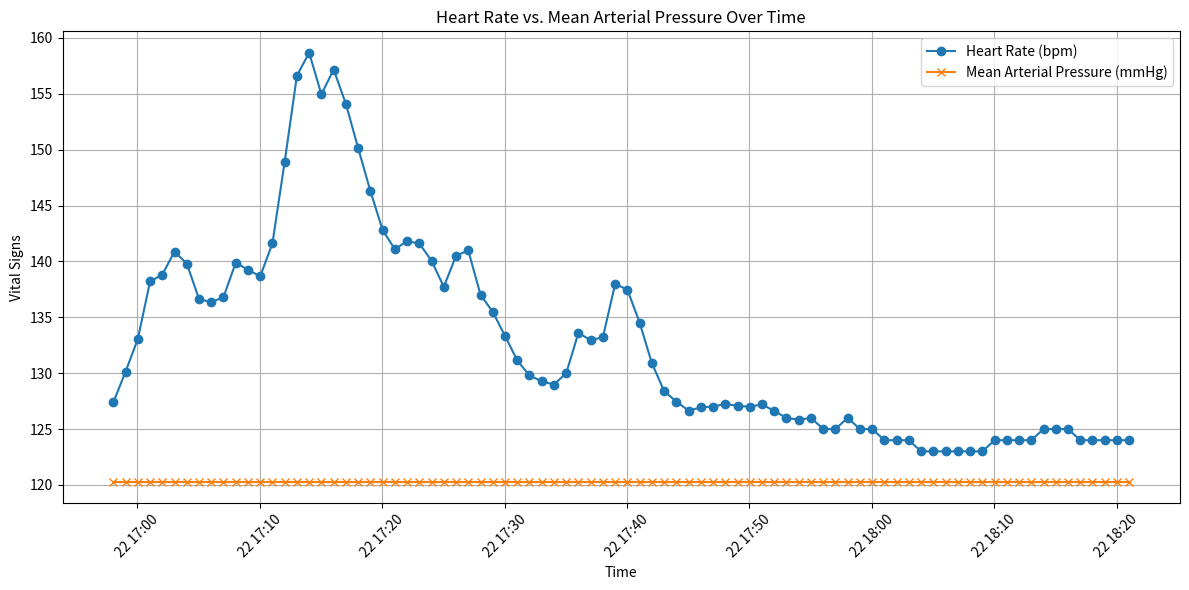

Reproduce this figure in Python.
# Executed Code (Repaired)
# This code runs in a sandbox with injected variables (vitals, np, plt, etc.)

import numpy as np
import pandas as pd
import matplotlib.pyplot as plt
import seaborn as sns
from scipy import stats
import datetime

# Helper function to simulate sandbox save_plot
def save_plot(filename, fig=None, **kwargs):
    if not filename.endswith('.png'): filename += '.png'
    if fig is None: fig = plt.gcf()
    fig.savefig(filename, **kwargs)
    plt.close(fig)
    print(f'Saved plot to {filename}')

# Injected Variables
visit_id = '99755326'
age = 49
gender = 'F'
ethnicity = 'Other (Hispanic/Latino)'
heart_rate = [(datetime.datetime(2218, 10, 22, 16, 58, 2), 127.375), (datetime.datetime(2218, 10, 22, 16, 59, 2), 130.140350877193), (datetime.datetime(2218, 10, 22, 17, 0, 2), 133.050847457627), (datetime.datetime(2218, 10, 22, 17, 1, 2), 138.203389830508), (datetime.datetime(2218, 10, 22, 17, 2, 2), 138.810344827586), (datetime.datetime(2218, 10, 22, 17, 3, 2), 140.881355932203), (datetime.datetime(2218, 10, 22, 17, 4, 2), 139.810344827586), (datetime.datetime(2218, 10, 22, 17, 5, 2), 136.64406779661), (datetime.datetime(2218, 10, 22, 17, 6, 2), 136.338983050847), (datetime.datetime(2218, 10, 22, 17, 7, 2), 136.810344827586), (datetime.datetime(2218, 10, 22, 17, 8, 2), 139.881355932203), (datetime.datetime(2218, 10, 22, 17, 9, 2), 139.258620689655), (datetime.datetime(2218, 10, 22, 17, 10, 2), 138.661016949153), (datetime.datetime(2218, 10, 22, 17, 11, 2), 141.620689655172), (datetime.datetime(2218, 10, 22, 17, 12, 2), 148.915254237288), (datetime.datetime(2218, 10, 22, 17, 13, 2), 156.627118644068), (datetime.datetime(2218, 10, 22, 17, 14, 2), 158.672413793103), (datetime.datetime(2218, 10, 22, 17, 15, 2), 154.949152542373), (datetime.datetime(2218, 10, 22, 17, 16, 2), 157.172413793103), (datetime.datetime(2218, 10, 22, 17, 17, 2), 154.101694915254), (datetime.datetime(2218, 10, 22, 17, 18, 2), 150.152542372881), (datetime.datetime(2218, 10, 22, 17, 19, 2), 146.310344827586), (datetime.datetime(2218, 10, 22, 17, 20, 2), 142.813559322034), (datetime.datetime(2218, 10, 22, 17, 21, 2), 141.086206896552), (datetime.datetime(2218, 10, 22, 17, 22, 2), 141.813559322034), (datetime.datetime(2218, 10, 22, 17, 23, 2), 141.610169491525), (datetime.datetime(2218, 10, 22, 17, 24, 2), 140.055555555556), (datetime.datetime(2218, 10, 22, 17, 25, 2), 137.728813559322), (datetime.datetime(2218, 10, 22, 17, 26, 2), 140.5), (datetime.datetime(2218, 10, 22, 17, 27, 2), 140.983050847458), (datetime.datetime(2218, 10, 22, 17, 28, 2), 137.016949152542), (datetime.datetime(2218, 10, 22, 17, 29, 2), 135.48275862069), (datetime.datetime(2218, 10, 22, 17, 30, 2), 133.338983050847), (datetime.datetime(2218, 10, 22, 17, 31, 2), 131.137931034483), (datetime.datetime(2218, 10, 22, 17, 32, 2), 129.796610169492), (datetime.datetime(2218, 10, 22, 17, 33, 2), 129.271186440678), (datetime.datetime(2218, 10, 22, 17, 34, 2), 128.98275862069), (datetime.datetime(2218, 10, 22, 17, 35, 2), 130.0), (datetime.datetime(2218, 10, 22, 17, 36, 2), 133.603448275862), (datetime.datetime(2218, 10, 22, 17, 37, 2), 132.949152542373), (datetime.datetime(2218, 10, 22, 17, 38, 2), 133.220338983051), (datetime.datetime(2218, 10, 22, 17, 39, 2), 137.98275862069), (datetime.datetime(2218, 10, 22, 17, 40, 2), 137.474576271186), (datetime.datetime(2218, 10, 22, 17, 41, 2), 134.51724137931), (datetime.datetime(2218, 10, 22, 17, 42, 2), 130.898305084746), (datetime.datetime(2218, 10, 22, 17, 43, 2), 128.396551724138), (datetime.datetime(2218, 10, 22, 17, 44, 2), 127.457627118644), (datetime.datetime(2218, 10, 22, 17, 45, 2), 126.64406779661), (datetime.datetime(2218, 10, 22, 17, 46, 2), 126.948275862069), (datetime.datetime(2218, 10, 22, 17, 47, 2), 127.0), (datetime.datetime(2218, 10, 22, 17, 48, 2), 127.258620689655), (datetime.datetime(2218, 10, 22, 17, 49, 2), 127.06779661017), (datetime.datetime(2218, 10, 22, 17, 50, 2), 127.0), (datetime.datetime(2218, 10, 22, 17, 51, 2), 127.206896551724), (datetime.datetime(2218, 10, 22, 17, 52, 2), 126.610169491525), (datetime.datetime(2218, 10, 22, 17, 53, 2), 126.0), (datetime.datetime(2218, 10, 22, 17, 54, 2), 125.830508474576), (datetime.datetime(2218, 10, 22, 17, 55, 2), 126.0), (datetime.datetime(2218, 10, 22, 17, 56, 2), 125.0), (datetime.datetime(2218, 10, 22, 17, 57, 2), 125.0), (datetime.datetime(2218, 10, 22, 17, 58, 2), 126.0), (datetime.datetime(2218, 10, 22, 17, 59, 2), 125.0), (datetime.datetime(2218, 10, 22, 18, 0, 2), 125.0), (datetime.datetime(2218, 10, 22, 18, 1, 2), 124.0), (datetime.datetime(2218, 10, 22, 18, 2, 2), 124.0), (datetime.datetime(2218, 10, 22, 18, 3, 2), 124.0), (datetime.datetime(2218, 10, 22, 18, 4, 2), 123.0), (datetime.datetime(2218, 10, 22, 18, 5, 2), 123.0), (datetime.datetime(2218, 10, 22, 18, 6, 2), 123.0), (datetime.datetime(2218, 10, 22, 18, 7, 2), 123.0), (datetime.datetime(2218, 10, 22, 18, 8, 2), 123.0), (datetime.datetime(2218, 10, 22, 18, 9, 2), 123.0), (datetime.datetime(2218, 10, 22, 18, 10, 2), 124.0), (datetime.datetime(2218, 10, 22, 18, 11, 2), 124.0), (datetime.datetime(2218, 10, 22, 18, 12, 2), 124.0), (datetime.datetime(2218, 10, 22, 18, 13, 2), 124.0), (datetime.datetime(2218, 10, 22, 18, 14, 2), 125.0), (datetime.datetime(2218, 10, 22, 18, 15, 2), 125.0), (datetime.datetime(2218, 10, 22, 18, 16, 2), 125.0), (datetime.datetime(2218, 10, 22, 18, 17, 2), 124.0), (datetime.datetime(2218, 10, 22, 18, 18, 2), 124.0), (datetime.datetime(2218, 10, 22, 18, 19, 2), 124.0), (datetime.datetime(2218, 10, 22, 18, 20, 2), 124.0), (datetime.datetime(2218, 10, 22, 18, 21, 2), 124.0)]
systolic_bp = [(datetime.datetime(2218, 10, 22, 17, 0, 2), 127.0), (datetime.datetime(2218, 10, 22, 17, 1, 2), 127.0), (datetime.datetime(2218, 10, 22, 17, 2, 2), 127.0), (datetime.datetime(2218, 10, 22, 17, 5, 2), 100.0), (datetime.datetime(2218, 10, 22, 17, 6, 2), 100.0), (datetime.datetime(2218, 10, 22, 17, 10, 2), 120.0), (datetime.datetime(2218, 10, 22, 17, 11, 2), 120.0), (datetime.datetime(2218, 10, 22, 17, 14, 2), 129.0), (datetime.datetime(2218, 10, 22, 17, 15, 2), 123.0), (datetime.datetime(2218, 10, 22, 17, 16, 2), 123.0), (datetime.datetime(2218, 10, 22, 17, 20, 2), 119.0), (datetime.datetime(2218, 10, 22, 17, 21, 2), 119.0), (datetime.datetime(2218, 10, 22, 17, 25, 2), 138.0), (datetime.datetime(2218, 10, 22, 17, 26, 2), 138.0), (datetime.datetime(2218, 10, 22, 17, 30, 2), 125.0), (datetime.datetime(2218, 10, 22, 17, 31, 2), 125.0), (datetime.datetime(2218, 10, 22, 17, 35, 2), 118.0), (datetime.datetime(2218, 10, 22, 17, 36, 2), 118.0), (datetime.datetime(2218, 10, 22, 17, 40, 2), 137.0), (datetime.datetime(2218, 10, 22, 17, 41, 2), 137.0), (datetime.datetime(2218, 10, 22, 17, 45, 2), 111.0), (datetime.datetime(2218, 10, 22, 17, 46, 2), 111.0), (datetime.datetime(2218, 10, 22, 17, 50, 2), 115.0), (datetime.datetime(2218, 10, 22, 17, 51, 2), 115.0), (datetime.datetime(2218, 10, 22, 17, 55, 2), 109.0), (datetime.datetime(2218, 10, 22, 18, 0, 2), 111.0), (datetime.datetime(2218, 10, 22, 18, 5, 2), 108.0), (datetime.datetime(2218, 10, 22, 18, 10, 2), 105.0), (datetime.datetime(2218, 10, 22, 18, 15, 2), 114.0), (datetime.datetime(2218, 10, 22, 18, 20, 2), 108.0), (datetime.datetime(2218, 10, 22, 18, 21, 2), 107.0)]
diastolic_bp = [(datetime.datetime(2218, 10, 22, 17, 0, 2), 117.0), (datetime.datetime(2218, 10, 22, 17, 1, 2), 117.0), (datetime.datetime(2218, 10, 22, 17, 2, 2), 117.0), (datetime.datetime(2218, 10, 22, 17, 5, 2), 72.0), (datetime.datetime(2218, 10, 22, 17, 6, 2), 72.0), (datetime.datetime(2218, 10, 22, 17, 10, 2), 77.0), (datetime.datetime(2218, 10, 22, 17, 11, 2), 77.0), (datetime.datetime(2218, 10, 22, 17, 15, 2), 75.0), (datetime.datetime(2218, 10, 22, 17, 16, 2), 75.0), (datetime.datetime(2218, 10, 22, 17, 20, 2), 78.0), (datetime.datetime(2218, 10, 22, 17, 21, 2), 78.0), (datetime.datetime(2218, 10, 22, 17, 25, 2), 92.0), (datetime.datetime(2218, 10, 22, 17, 26, 2), 92.0), (datetime.datetime(2218, 10, 22, 17, 30, 2), 65.0), (datetime.datetime(2218, 10, 22, 17, 31, 2), 65.0), (datetime.datetime(2218, 10, 22, 17, 35, 2), 69.0), (datetime.datetime(2218, 10, 22, 17, 36, 2), 69.0), (datetime.datetime(2218, 10, 22, 17, 40, 2), 81.0), (datetime.datetime(2218, 10, 22, 17, 41, 2), 81.0), (datetime.datetime(2218, 10, 22, 17, 45, 2), 62.0), (datetime.datetime(2218, 10, 22, 17, 46, 2), 62.0), (datetime.datetime(2218, 10, 22, 17, 50, 2), 63.0), (datetime.datetime(2218, 10, 22, 17, 51, 2), 63.0), (datetime.datetime(2218, 10, 22, 17, 55, 2), 58.0), (datetime.datetime(2218, 10, 22, 18, 0, 2), 60.0), (datetime.datetime(2218, 10, 22, 18, 5, 2), 64.0), (datetime.datetime(2218, 10, 22, 18, 10, 2), 61.0), (datetime.datetime(2218, 10, 22, 18, 15, 2), 62.0), (datetime.datetime(2218, 10, 22, 18, 20, 2), 61.0), (datetime.datetime(2218, 10, 22, 18, 21, 2), 58.0)]
spo2 = [(datetime.datetime(2218, 10, 22, 16, 57, 2), 92.7659574468085), (datetime.datetime(2218, 10, 22, 16, 58, 2), 91.8305084745763), (datetime.datetime(2218, 10, 22, 16, 59, 2), 92.0517241379311), (datetime.datetime(2218, 10, 22, 17, 0, 2), 92.4166666666667), (datetime.datetime(2218, 10, 22, 17, 1, 2), 84.125), (datetime.datetime(2218, 10, 22, 17, 2, 2), 87.0), (datetime.datetime(2218, 10, 22, 17, 3, 2), 97.7457627118644), (datetime.datetime(2218, 10, 22, 17, 4, 2), 97.0689655172414), (datetime.datetime(2218, 10, 22, 17, 5, 2), 96.406779661017), (datetime.datetime(2218, 10, 22, 17, 6, 2), 98.1186440677966), (datetime.datetime(2218, 10, 22, 17, 7, 2), 99.0), (datetime.datetime(2218, 10, 22, 17, 8, 2), 99.1864406779661), (datetime.datetime(2218, 10, 22, 17, 9, 2), 99.0), (datetime.datetime(2218, 10, 22, 17, 10, 2), 99.0), (datetime.datetime(2218, 10, 22, 17, 11, 2), 99.0), (datetime.datetime(2218, 10, 22, 17, 12, 2), 99.0), (datetime.datetime(2218, 10, 22, 17, 13, 2), 99.0), (datetime.datetime(2218, 10, 22, 17, 14, 2), 99.0), (datetime.datetime(2218, 10, 22, 17, 15, 2), 99.0), (datetime.datetime(2218, 10, 22, 17, 16, 2), 99.0), (datetime.datetime(2218, 10, 22, 17, 17, 2), 99.0), (datetime.datetime(2218, 10, 22, 17, 18, 2), 99.0), (datetime.datetime(2218, 10, 22, 17, 19, 2), 99.0), (datetime.datetime(2218, 10, 22, 17, 20, 2), 99.0), (datetime.datetime(2218, 10, 22, 17, 23, 2), 99.0), (datetime.datetime(2218, 10, 22, 17, 24, 2), 98.9722222222223), (datetime.datetime(2218, 10, 22, 17, 25, 2), 98.2881355932203), (datetime.datetime(2218, 10, 22, 17, 26, 2), 98.9310344827586), (datetime.datetime(2218, 10, 22, 17, 27, 2), 99.0508474576271), (datetime.datetime(2218, 10, 22, 17, 28, 2), 99.8305084745763), (datetime.datetime(2218, 10, 22, 17, 29, 2), 99.9655172413793), (datetime.datetime(2218, 10, 22, 17, 30, 2), 98.1525423728814), (datetime.datetime(2218, 10, 22, 17, 31, 2), 97.8103448275862), (datetime.datetime(2218, 10, 22, 17, 32, 2), 98.406779661017), (datetime.datetime(2218, 10, 22, 17, 33, 2), 99.1694915254237), (datetime.datetime(2218, 10, 22, 17, 34, 2), 99.0), (datetime.datetime(2218, 10, 22, 17, 35, 2), 99.271186440678), (datetime.datetime(2218, 10, 22, 17, 36, 2), 99.0), (datetime.datetime(2218, 10, 22, 17, 37, 2), 99.0), (datetime.datetime(2218, 10, 22, 17, 38, 2), 99.0), (datetime.datetime(2218, 10, 22, 17, 39, 2), 99.0), (datetime.datetime(2218, 10, 22, 17, 40, 2), 99.0), (datetime.datetime(2218, 10, 22, 17, 41, 2), 99.0), (datetime.datetime(2218, 10, 22, 17, 42, 2), 99.0), (datetime.datetime(2218, 10, 22, 17, 43, 2), 99.0), (datetime.datetime(2218, 10, 22, 17, 44, 2), 99.0), (datetime.datetime(2218, 10, 22, 17, 45, 2), 99.0), (datetime.datetime(2218, 10, 22, 17, 46, 2), 99.0), (datetime.datetime(2218, 10, 22, 17, 47, 2), 99.0), (datetime.datetime(2218, 10, 22, 17, 48, 2), 99.0), (datetime.datetime(2218, 10, 22, 17, 49, 2), 99.0), (datetime.datetime(2218, 10, 22, 17, 50, 2), 99.0), (datetime.datetime(2218, 10, 22, 17, 51, 2), 99.0), (datetime.datetime(2218, 10, 22, 17, 52, 2), 99.0), (datetime.datetime(2218, 10, 22, 17, 53, 2), 99.0), (datetime.datetime(2218, 10, 22, 17, 54, 2), 99.0), (datetime.datetime(2218, 10, 22, 17, 55, 2), 99.0), (datetime.datetime(2218, 10, 22, 17, 56, 2), 99.0), (datetime.datetime(2218, 10, 22, 17, 57, 2), 99.0), (datetime.datetime(2218, 10, 22, 17, 58, 2), 99.0), (datetime.datetime(2218, 10, 22, 17, 59, 2), 99.0), (datetime.datetime(2218, 10, 22, 18, 0, 2), 99.0), (datetime.datetime(2218, 10, 22, 18, 1, 2), 99.0), (datetime.datetime(2218, 10, 22, 18, 2, 2), 99.0), (datetime.datetime(2218, 10, 22, 18, 3, 2), 99.0), (datetime.datetime(2218, 10, 22, 18, 4, 2), 99.0), (datetime.datetime(2218, 10, 22, 18, 5, 2), 99.0), (datetime.datetime(2218, 10, 22, 18, 6, 2), 99.0), (datetime.datetime(2218, 10, 22, 18, 7, 2), 99.0), (datetime.datetime(2218, 10, 22, 18, 8, 2), 99.0), (datetime.datetime(2218, 10, 22, 18, 9, 2), 99.0), (datetime.datetime(2218, 10, 22, 18, 10, 2), 99.0), (datetime.datetime(2218, 10, 22, 18, 11, 2), 99.0), (datetime.datetime(2218, 10, 22, 18, 12, 2), 99.0), (datetime.datetime(2218, 10, 22, 18, 13, 2), 99.0), (datetime.datetime(2218, 10, 22, 18, 14, 2), 99.0), (datetime.datetime(2218, 10, 22, 18, 15, 2), 99.0), (datetime.datetime(2218, 10, 22, 18, 16, 2), 98.0), (datetime.datetime(2218, 10, 22, 18, 17, 2), 98.0), (datetime.datetime(2218, 10, 22, 18, 18, 2), 98.0), (datetime.datetime(2218, 10, 22, 18, 19, 2), 98.0), (datetime.datetime(2218, 10, 22, 18, 20, 2), 98.0), (datetime.datetime(2218, 10, 22, 18, 21, 2), 98.0)]
respiratory_rate = [(datetime.datetime(2218, 10, 22, 16, 58, 2), 27.0), (datetime.datetime(2218, 10, 22, 16, 59, 2), 21.5490196078431), (datetime.datetime(2218, 10, 22, 17, 0, 2), 19.6440677966102), (datetime.datetime(2218, 10, 22, 17, 1, 2), 29.2542372881356), (datetime.datetime(2218, 10, 22, 17, 2, 2), 20.3275862068966), (datetime.datetime(2218, 10, 22, 17, 3, 2), 20.5423728813559), (datetime.datetime(2218, 10, 22, 17, 4, 2), 17.7241379310345), (datetime.datetime(2218, 10, 22, 17, 5, 2), 18.7796610169492), (datetime.datetime(2218, 10, 22, 17, 6, 2), 20.0), (datetime.datetime(2218, 10, 22, 17, 7, 2), 18.1206896551724), (datetime.datetime(2218, 10, 22, 17, 8, 2), 26.6610169491526), (datetime.datetime(2218, 10, 22, 17, 9, 2), 17.1379310344828), (datetime.datetime(2218, 10, 22, 17, 10, 2), 18.8135593220339), (datetime.datetime(2218, 10, 22, 17, 11, 2), 12.5945945945946), (datetime.datetime(2218, 10, 22, 17, 12, 2), 13.6), (datetime.datetime(2218, 10, 22, 17, 13, 2), 22.6949152542373), (datetime.datetime(2218, 10, 22, 17, 14, 2), 26.2931034482759), (datetime.datetime(2218, 10, 22, 17, 15, 2), 27.0677966101695), (datetime.datetime(2218, 10, 22, 17, 16, 2), 22.1551724137931), (datetime.datetime(2218, 10, 22, 17, 17, 2), 19.1694915254237), (datetime.datetime(2218, 10, 22, 17, 18, 2), 20.0), (datetime.datetime(2218, 10, 22, 17, 19, 2), 21.2413793103448), (datetime.datetime(2218, 10, 22, 17, 20, 2), 20.0), (datetime.datetime(2218, 10, 22, 17, 21, 2), 19.2586206896552), (datetime.datetime(2218, 10, 22, 17, 22, 2), 19.8305084745763), (datetime.datetime(2218, 10, 22, 17, 23, 2), 19.2203389830508), (datetime.datetime(2218, 10, 22, 17, 24, 2), 20.0), (datetime.datetime(2218, 10, 22, 17, 25, 2), 20.0338983050848), (datetime.datetime(2218, 10, 22, 17, 26, 2), 16.6206896551724), (datetime.datetime(2218, 10, 22, 17, 27, 2), 20.0), (datetime.datetime(2218, 10, 22, 17, 28, 2), 20.0), (datetime.datetime(2218, 10, 22, 17, 29, 2), 20.0), (datetime.datetime(2218, 10, 22, 17, 30, 2), 20.0), (datetime.datetime(2218, 10, 22, 17, 31, 2), 20.0), (datetime.datetime(2218, 10, 22, 17, 32, 2), 20.0), (datetime.datetime(2218, 10, 22, 17, 33, 2), 20.0), (datetime.datetime(2218, 10, 22, 17, 34, 2), 20.0), (datetime.datetime(2218, 10, 22, 17, 35, 2), 20.0), (datetime.datetime(2218, 10, 22, 17, 36, 2), 20.0), (datetime.datetime(2218, 10, 22, 17, 37, 2), 20.0), (datetime.datetime(2218, 10, 22, 17, 38, 2), 20.0), (datetime.datetime(2218, 10, 22, 17, 39, 2), 20.0), (datetime.datetime(2218, 10, 22, 17, 40, 2), 20.0), (datetime.datetime(2218, 10, 22, 17, 41, 2), 20.0), (datetime.datetime(2218, 10, 22, 17, 42, 2), 20.0), (datetime.datetime(2218, 10, 22, 17, 43, 2), 20.0), (datetime.datetime(2218, 10, 22, 17, 44, 2), 20.0), (datetime.datetime(2218, 10, 22, 17, 45, 2), 20.0), (datetime.datetime(2218, 10, 22, 17, 46, 2), 20.0), (datetime.datetime(2218, 10, 22, 17, 47, 2), 20.0), (datetime.datetime(2218, 10, 22, 17, 48, 2), 20.0), (datetime.datetime(2218, 10, 22, 17, 49, 2), 20.0), (datetime.datetime(2218, 10, 22, 17, 50, 2), 20.0), (datetime.datetime(2218, 10, 22, 17, 51, 2), 20.0), (datetime.datetime(2218, 10, 22, 17, 52, 2), 20.0), (datetime.datetime(2218, 10, 22, 17, 53, 2), 20.0), (datetime.datetime(2218, 10, 22, 17, 54, 2), 20.0), (datetime.datetime(2218, 10, 22, 17, 55, 2), 20.0), (datetime.datetime(2218, 10, 22, 17, 56, 2), 20.0), (datetime.datetime(2218, 10, 22, 17, 57, 2), 20.0), (datetime.datetime(2218, 10, 22, 17, 58, 2), 20.0), (datetime.datetime(2218, 10, 22, 17, 59, 2), 20.0), (datetime.datetime(2218, 10, 22, 18, 0, 2), 20.0), (datetime.datetime(2218, 10, 22, 18, 1, 2), 20.0), (datetime.datetime(2218, 10, 22, 18, 2, 2), 20.0), (datetime.datetime(2218, 10, 22, 18, 3, 2), 20.0), (datetime.datetime(2218, 10, 22, 18, 4, 2), 20.0), (datetime.datetime(2218, 10, 22, 18, 5, 2), 20.0), (datetime.datetime(2218, 10, 22, 18, 6, 2), 20.0), (datetime.datetime(2218, 10, 22, 18, 7, 2), 20.0), (datetime.datetime(2218, 10, 22, 18, 8, 2), 20.0), (datetime.datetime(2218, 10, 22, 18, 9, 2), 20.0), (datetime.datetime(2218, 10, 22, 18, 10, 2), 20.0), (datetime.datetime(2218, 10, 22, 18, 11, 2), 20.0), (datetime.datetime(2218, 10, 22, 18, 12, 2), 20.0), (datetime.datetime(2218, 10, 22, 18, 13, 2), 20.0), (datetime.datetime(2218, 10, 22, 18, 14, 2), 20.0), (datetime.datetime(2218, 10, 22, 18, 15, 2), 20.0), (datetime.datetime(2218, 10, 22, 18, 16, 2), 20.0), (datetime.datetime(2218, 10, 22, 18, 17, 2), 20.0), (datetime.datetime(2218, 10, 22, 18, 18, 2), 20.0), (datetime.datetime(2218, 10, 22, 18, 19, 2), 20.0), (datetime.datetime(2218, 10, 22, 18, 20, 2), 20.0), (datetime.datetime(2218, 10, 22, 18, 21, 2), 20.0)]
temperature = [(datetime.datetime(2218, 10, 22, 17, 2, 2), 36.5), (datetime.datetime(2218, 10, 22, 17, 35, 2), 36.22222222222222), (datetime.datetime(2218, 10, 22, 17, 40, 2), 36.0), (datetime.datetime(2218, 10, 22, 17, 45, 2), 35.888888888888886), (datetime.datetime(2218, 10, 22, 17, 50, 2), 35.888888888888886), (datetime.datetime(2218, 10, 22, 17, 55, 2), 35.77777777777778), (datetime.datetime(2218, 10, 22, 17, 56, 2), 35.77777777777778), (datetime.datetime(2218, 10, 22, 17, 57, 2), 35.77777777777778), (datetime.datetime(2218, 10, 22, 17, 58, 2), 35.77777777777778), (datetime.datetime(2218, 10, 22, 17, 59, 2), 35.77777777777778), (datetime.datetime(2218, 10, 22, 18, 0, 2), 35.77777777777778), (datetime.datetime(2218, 10, 22, 18, 1, 2), 35.77777777777778), (datetime.datetime(2218, 10, 22, 18, 2, 2), 35.77777777777778), (datetime.datetime(2218, 10, 22, 18, 3, 2), 35.77777777777778), (datetime.datetime(2218, 10, 22, 18, 4, 2), 35.72222222222222), (datetime.datetime(2218, 10, 22, 18, 5, 2), 35.72222222222222), (datetime.datetime(2218, 10, 22, 18, 6, 2), 35.72222222222222), (datetime.datetime(2218, 10, 22, 18, 7, 2), 35.72222222222222), (datetime.datetime(2218, 10, 22, 18, 8, 2), 35.72222222222222), (datetime.datetime(2218, 10, 22, 18, 9, 2), 35.72222222222222), (datetime.datetime(2218, 10, 22, 18, 10, 2), 35.72222222222222), (datetime.datetime(2218, 10, 22, 18, 11, 2), 35.611111111111114), (datetime.datetime(2218, 10, 22, 18, 12, 2), 35.611111111111114), (datetime.datetime(2218, 10, 22, 18, 13, 2), 35.611111111111114), (datetime.datetime(2218, 10, 22, 18, 14, 2), 35.611111111111114), (datetime.datetime(2218, 10, 22, 18, 15, 2), 35.611111111111114), (datetime.datetime(2218, 10, 22, 18, 16, 2), 35.611111111111114), (datetime.datetime(2218, 10, 22, 18, 17, 2), 35.611111111111114), (datetime.datetime(2218, 10, 22, 18, 18, 2), 35.611111111111114), (datetime.datetime(2218, 10, 22, 18, 19, 2), 35.5), (datetime.datetime(2218, 10, 22, 18, 20, 2), 35.5), (datetime.datetime(2218, 10, 22, 18, 21, 2), 35.5)]
# Previous Results
shock_index = 1.048
shock_index_interpretation = 'HIGH (1.05), significantly above normal (0.5-0.7). Suggests decompensated shock, immediate intervention needed.'
map_value = 120.3
map_interpretation = 'Elevated (120 mmHg), above reference range (65-100 mmHg). Consider hypertensive state.'
pulse_pressure = 10.0
qsofa_score = 2
qsofa_interpretation = 'High Risk (Score 2/3). Criteria met: SBP=100, RR=27. Associated with poor outcomes in sepsis.'
sirs = 2
spo2_trend = {'first': np.float64(92.8), 'last': np.float64(98.0), 'min': 84.1, 'mean': 98.2, 'slope': np.float64(0.0429), 'r_squared': np.float64(0.17), 'trend_pct': np.float64(3.65)}
hr_volatility = {'dispersion_ms': 29.56, 'rmssd_ms': 6.54, 'hr_std_bpm': 9.18, 'hr_range_bpm': 35.7, 'n_samples': 84, 'data_density': 'moderate'}
triage_vital_panel = 'Attached'

# --- Generated Code Starts Here ---
import numpy as np
from datetime import datetime
hr_times = [item[0] for item in heart_rate]
hr_values = [item[1] for item in heart_rate]
map_times = hr_times
map_values = [map_value] * len(hr_times)
plt.figure(figsize=(12, 6))
plt.plot(hr_times, hr_values, marker='o', linestyle='-', label='Heart Rate (bpm)')
plt.plot(map_times, map_values, marker='x', linestyle='-', label='Mean Arterial Pressure (mmHg)')
plt.xlabel('Time')
plt.ylabel('Vital Signs')
plt.title('Heart Rate vs. Mean Arterial Pressure Over Time')
plt.legend()
plt.grid(True)
plt.xticks(rotation=45)
plt.tight_layout()
save_plot('hr_vs_map.png')

plt.close()
